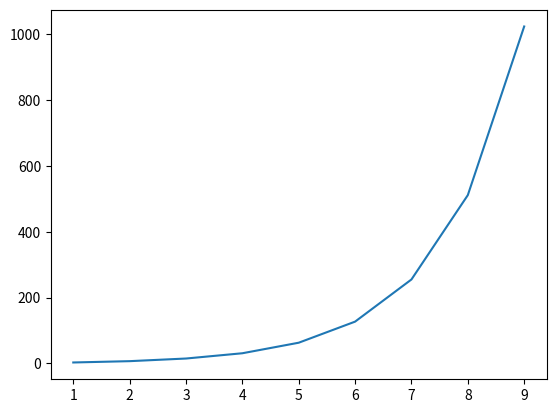

Write the Python code that produced this figure.
import matplotlib.pyplot as plt

def function(x,n):
    a=1
    b=1
    for _ in range(1,n+1):
        a*=x * (x + 1)
        b+=a
    return b

x=1
n = range(1, 10)
y = []
for c in n:
    y.append(function(x, c))

plt.plot(n, y)
plt.show()